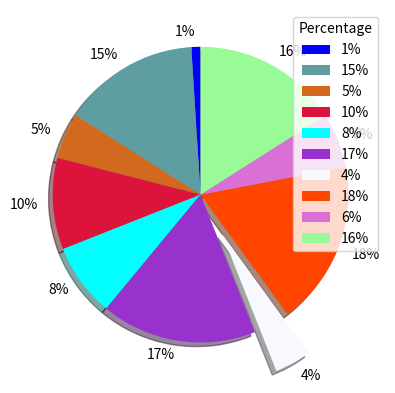

This figure's Python source:
import matplotlib.pyplot as plt
import numpy as np

x =np.array([1,15,5,10,8,17,4,18,6,16])
mylabels =np.array(["1%","15%","5%","10%","8%","17%","4%","18%","6%","16%"])
myexplode =np.array([0,0,0,0,0,0,0.3,0,0,0])
mycolors =["blue","cadetblue","chocolate","crimson","cyan","darkorchid","ghostwhite","orangered","orchid","palegreen"]

plt.pie(x,labels=mylabels,startangle=90,explode=myexplode,shadow=True,colors=mycolors)
plt.legend(title ="Percentage")
plt.show()
